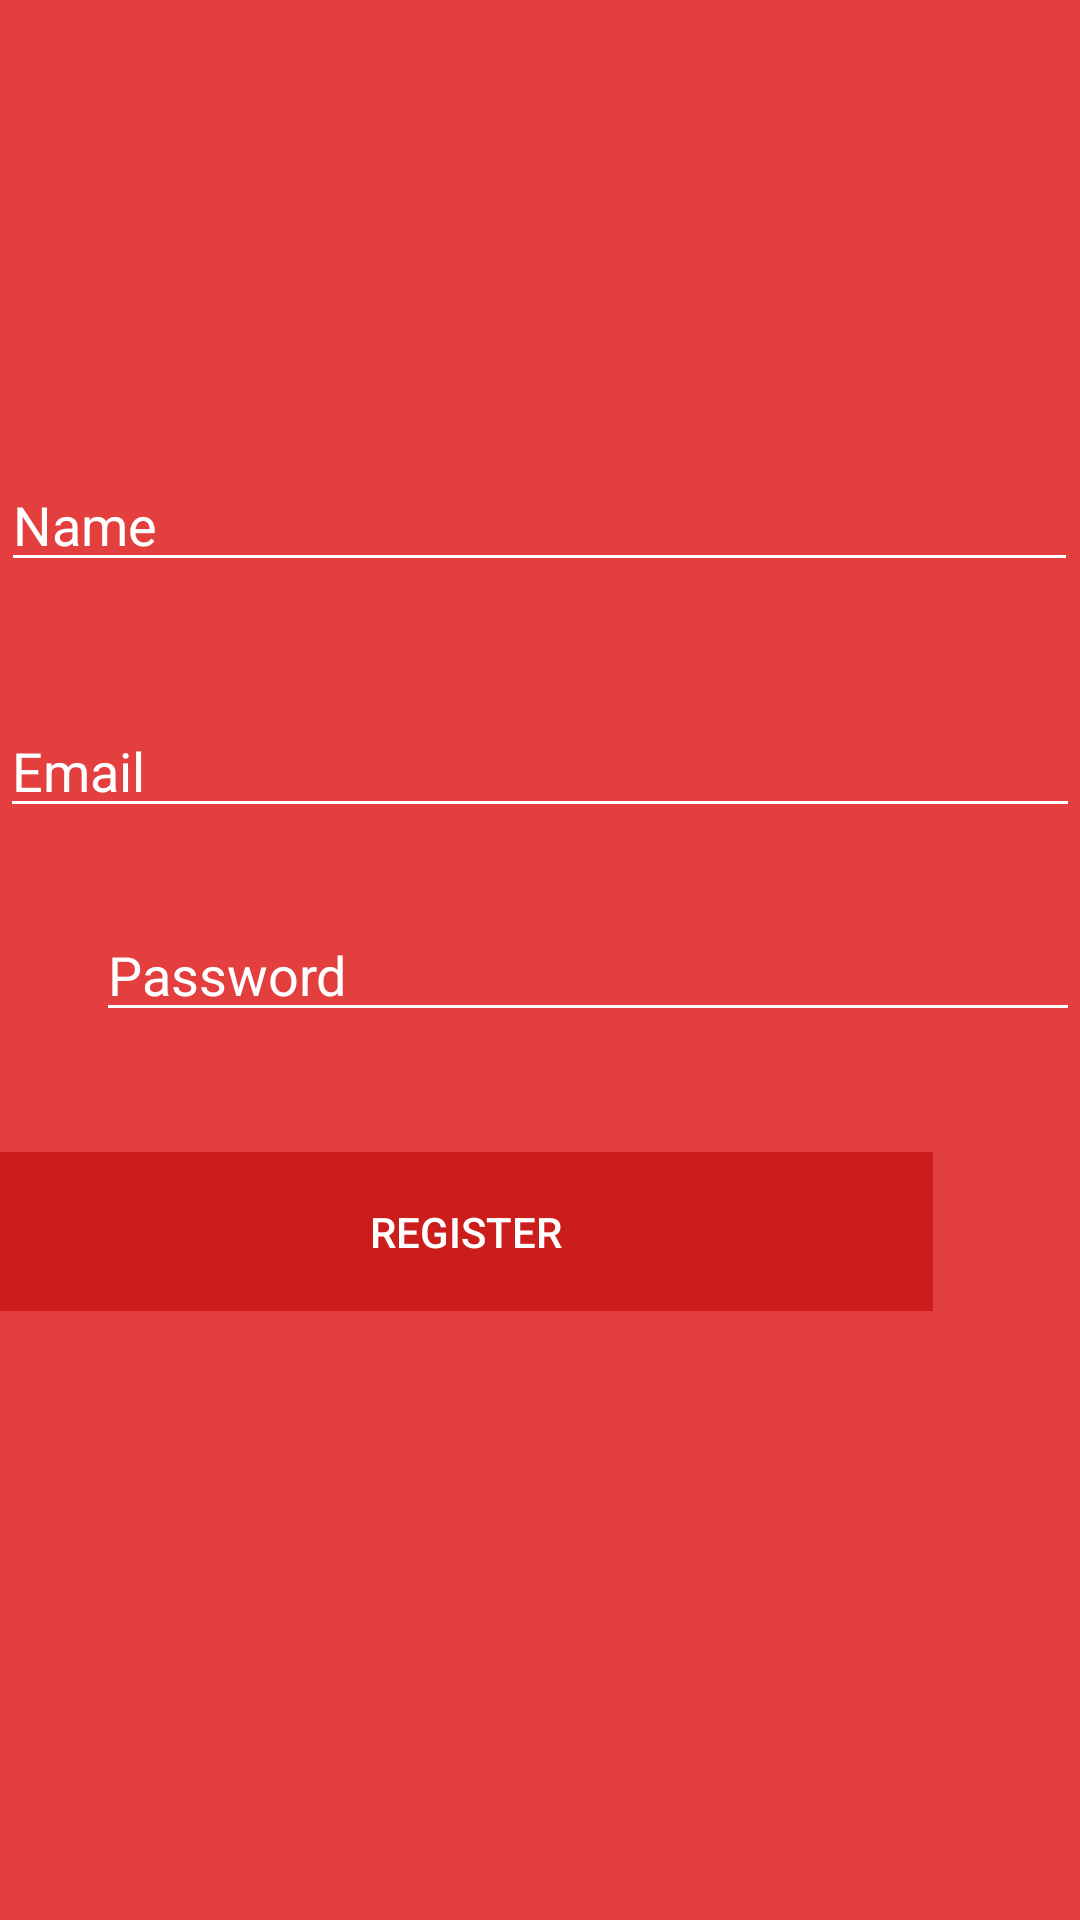

Android layout source for this screen:
<!-- AndroidManifest.xml: application theme AppTheme -->
<!-- res/layout/activity_regsiter.xml -->
<?xml version="1.0" encoding="utf-8"?>
<RelativeLayout xmlns:android="http://schemas.android.com/apk/res/android"
    xmlns:app="http://schemas.android.com/apk/res-auto"
    xmlns:tools="http://schemas.android.com/tools"
    android:layout_width="match_parent"
    android:layout_height="match_parent"
    android:background="@color/colorRed"
    tools:context=".RegisterActivity">

    <EditText
        android:id="@+id/Register_name"
        android:layout_width="359dp"
        android:layout_height="wrap_content"
        android:layout_alignParentBottom="true"
        android:layout_centerHorizontal="true"
        android:layout_marginBottom="446dp"
        android:backgroundTint="@color/colorWhite"
        android:ems="10"
        android:hint="@string/name"
        android:inputType="textPersonName"
        android:textColorHint="@color/colorWhite" />

    <EditText
        android:id="@+id/Register_email"
        android:layout_width="360dp"
        android:layout_height="wrap_content"
        android:layout_alignParentBottom="true"
        android:layout_centerInParent="true"
        android:layout_marginBottom="364dp"
        android:backgroundTint="@color/colorWhite"
        android:ems="10"
        android:hint="@string/email"
        android:inputType="textPersonName"
        android:textColorHint="@color/colorWhite" />

    <EditText
        android:id="@+id/Register_password"
        android:layout_width="360dp"
        android:layout_height="wrap_content"
        android:layout_alignParentBottom="true"
        android:layout_alignParentStart="true"
        android:layout_centerHorizontal="true"
        android:layout_marginBottom="296dp"
        android:layout_marginStart="32dp"
        android:backgroundTint="@color/colorWhite"
        android:ems="10"
        android:hint="@string/password"
        android:inputType="textPersonName"
        android:textColorHint="@color/colorWhite" />

    <Button
        android:id="@+id/btnRegsiter"
        android:layout_width="319dp"
        android:layout_height="wrap_content"
        android:layout_alignParentBottom="true"
        android:layout_alignParentEnd="true"
        android:layout_centerHorizontal="true"
        android:layout_marginBottom="203dp"
        android:layout_marginEnd="49dp"
        android:background="@drawable/button"
        android:text="@string/register"
        android:textColor="@color/colorWhite" />

    <TextView
        android:id="@+id/textView2"
        android:layout_width="150dp"
        android:layout_height="83dp"
        android:layout_alignParentBottom="true"
        android:layout_alignParentStart="true"
        android:layout_alignParentTop="true"
        android:layout_centerHorizontal="true"
        android:layout_marginBottom="552dp"
        android:layout_marginStart="133dp"
        android:layout_marginTop="96dp"
        android:gravity="center"
        android:text="@string/notes"
        android:textColor="@color/colorWhite"
        android:textSize="20dp" />

</RelativeLayout>
<!-- resources referenced by this layout -->
<resources>
  <color name="colorRed">#E43F3F</color>
  <color name="colorWhite">#ffffff</color>
  <!-- drawable button: png bitmap (drawable, 272 bytes) -->
  <string name="email">Email</string>
  <string name="name">Name</string>
  <string name="notes">Notes</string>
  <string name="password">Password</string>
  <string name="register">Register</string>
  <style name="AppTheme" parent="Theme.AppCompat.Light.NoActionBar">
          
          <item name="colorPrimary">@color/colorRed</item>
          <item name="colorPrimaryDark">@color/colorRedDark</item>
          <item name="colorAccent">@color/colorAccent</item>
      </style>
  <color name="colorRedDark">#CC1D1D</color>
  <color name="colorAccent">#FF4081</color>
</resources>
